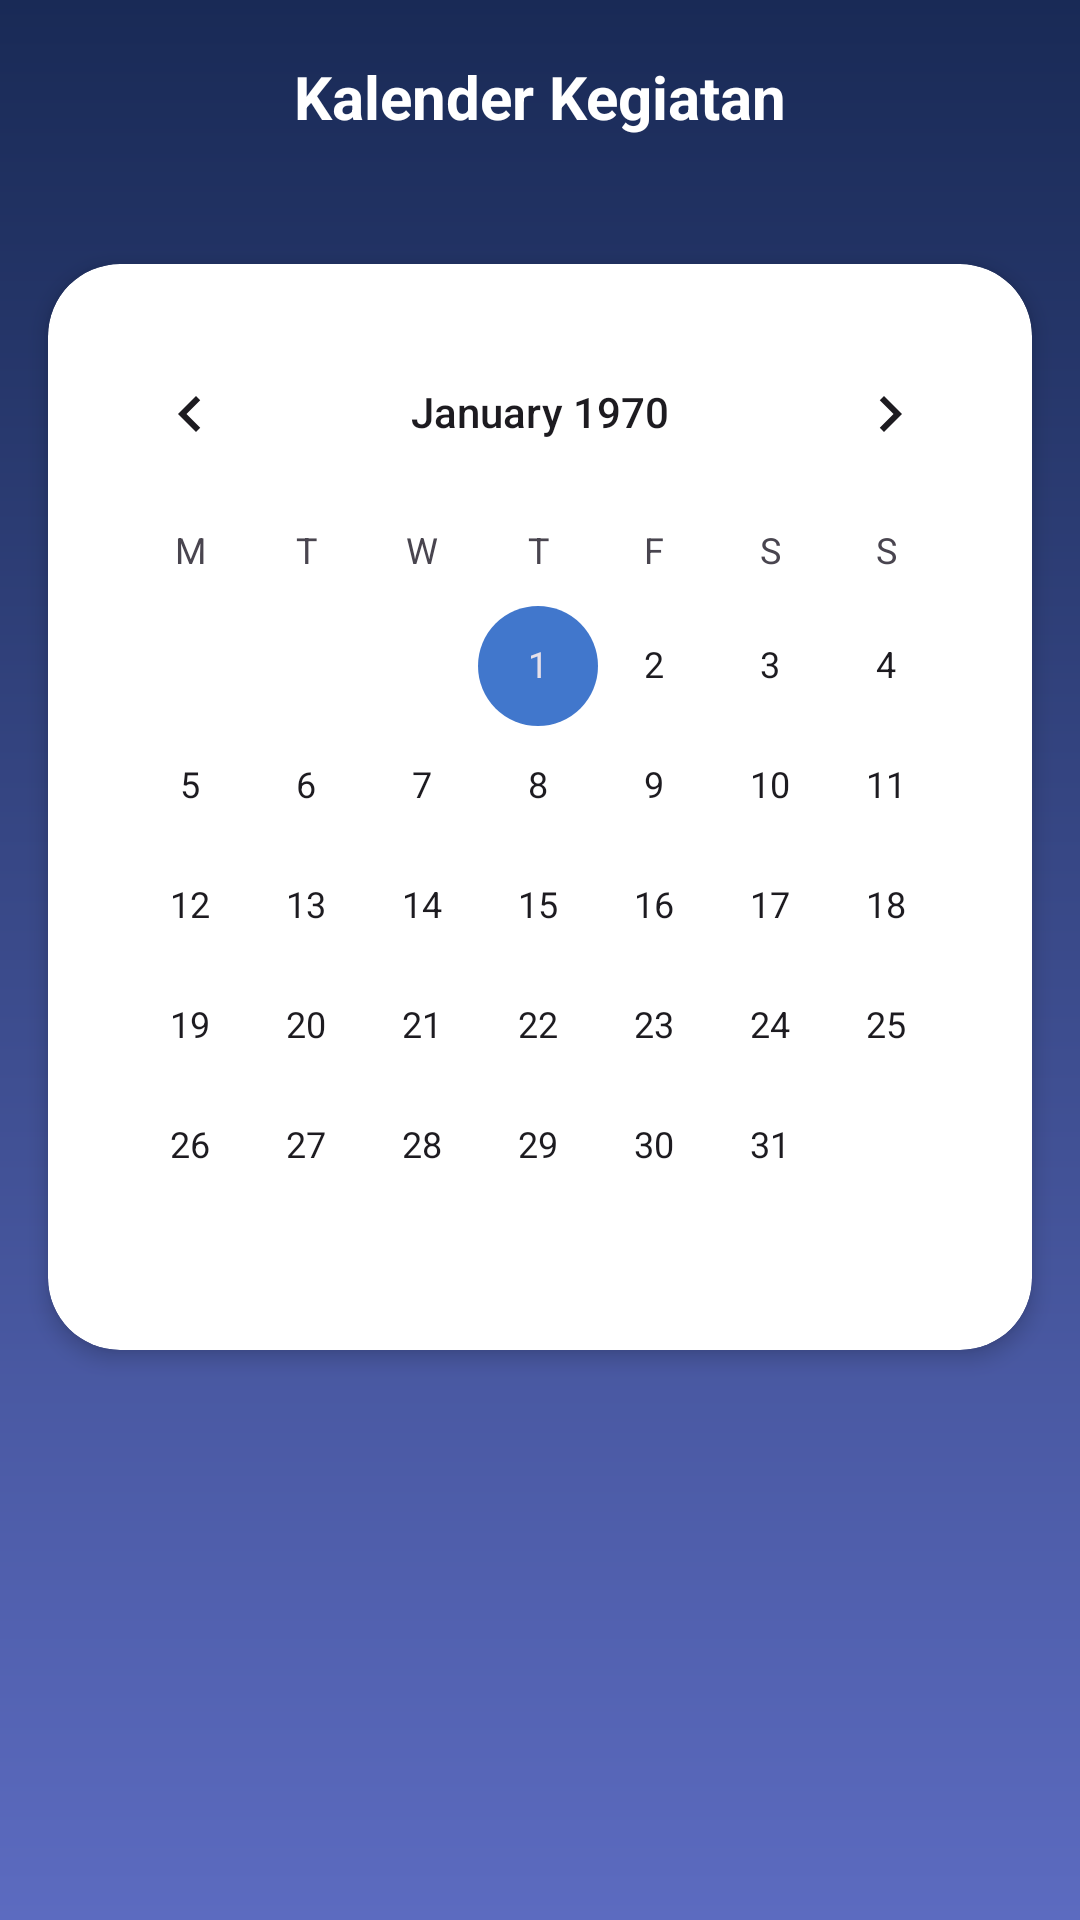

Reconstruct the res/layout file that produces this screen, plus the resources it refers to.
<!-- AndroidManifest.xml: application theme Theme.MobileSTKTech -->
<!-- res/layout/fragment_kalender.xml -->
<?xml version="1.0" encoding="utf-8"?>
<androidx.constraintlayout.widget.ConstraintLayout xmlns:android="http://schemas.android.com/apk/res/android"
    xmlns:app="http://schemas.android.com/apk/res-auto"
    xmlns:tools="http://schemas.android.com/tools"
    android:layout_width="match_parent"
    android:layout_height="match_parent"
    android:background="@drawable/background_gradient_blue_purple"
    tools:context=".kalender.KalenderFragment">

    
    <androidx.constraintlayout.widget.ConstraintLayout
        android:id="@+id/header_container"
        android:layout_width="match_parent"
        android:layout_height="?attr/actionBarSize"
        android:paddingTop="8dp"
        android:paddingBottom="8dp"
        app:layout_constraintTop_toTopOf="parent">

        <ImageButton
            android:id="@+id/btn_back_header"
            android:layout_width="wrap_content"
            android:layout_height="wrap_content"
            android:src="@drawable/ic_arrow_back"
            android:background="?attr/selectableItemBackgroundBorderless"
            android:padding="8dp"
            android:layout_marginStart="8dp"
            app:tint="@android:color/white"
            app:layout_constraintStart_toStartOf="parent"
            app:layout_constraintTop_toTopOf="parent"
            app:layout_constraintBottom_toBottomOf="parent" />

        <TextView
            android:id="@+id/tv_title_kalender"
            android:layout_width="wrap_content"
            android:layout_height="wrap_content"
            android:text="Kalender Kegiatan"
            android:textColor="@android:color/white"
            android:textSize="20sp"
            android:textStyle="bold"
            app:layout_constraintStart_toStartOf="parent"
            app:layout_constraintEnd_toEndOf="parent"
            app:layout_constraintTop_toTopOf="parent"
            app:layout_constraintBottom_toBottomOf="parent"/>
    </androidx.constraintlayout.widget.ConstraintLayout>

    
    <ScrollView
        android:layout_width="match_parent"
        android:layout_height="0dp"
        android:clipToPadding="false"
        android:paddingBottom="80dp"
        app:layout_constraintTop_toBottomOf="@id/header_container"
        app:layout_constraintBottom_toBottomOf="parent">

        <LinearLayout
            android:layout_width="match_parent"
            android:layout_height="wrap_content"
            android:orientation="vertical">

            
            <androidx.cardview.widget.CardView
                android:id="@+id/card_kalender"
                android:layout_width="match_parent"
                android:layout_height="wrap_content"
                android:layout_marginTop="24dp"
                android:layout_marginHorizontal="16dp"
                app:cardCornerRadius="24dp"
                app:cardBackgroundColor="@android:color/white"
                app:cardElevation="4dp">

                <LinearLayout
                    android:layout_width="match_parent"
                    android:layout_height="wrap_content"
                    android:orientation="vertical"
                    android:paddingTop="16dp"
                    android:paddingBottom="8dp"
                    android:paddingHorizontal="8dp">

                    <CalendarView
                        android:id="@+id/calendar_view"
                        android:layout_width="match_parent"
                        android:layout_height="wrap_content"
                        android:firstDayOfWeek="2"
                        android:showWeekNumber="false"/>
                </LinearLayout>
            </androidx.cardview.widget.CardView>

            
            <LinearLayout
                android:id="@+id/container_agenda_list"
                android:layout_width="match_parent"
                android:layout_height="wrap_content"
                android:orientation="vertical"
                android:layout_marginTop="16dp"
                android:layout_marginHorizontal="16dp"
                android:paddingBottom="16dp">

                

            </LinearLayout>

        </LinearLayout>
    </ScrollView>

</androidx.constraintlayout.widget.ConstraintLayout>
<!-- resources referenced by this layout -->
<resources>
  <!-- drawable background_gradient_blue_purple (drawable) -->
  <?xml version="1.0" encoding="utf-8"?>
  <shape xmlns:android="http://schemas.android.com/apk/res/android">
      <gradient
          android:angle="270"
          android:startColor="@color/blue_dark"
          android:endColor="@color/purple_accent"
          android:type="linear" />
  </shape>
  <style name="Theme.MobileSTKTech" parent="Theme.Material3.Light.NoActionBar">        <item name="colorPrimary">#6200EE</item>
          <item name="colorPrimaryVariant">#DA008BFF</item>
          <item name="colorSecondary">#C90F53BF</item>
          <item name="colorSecondaryVariant">@color/blue_main</item>
  
          <item name="android:statusBarColor" tools:targetApi="lollipop">?attr/colorPrimaryVariant</item>
      </style>
  <color name="blue_dark">#192A56</color>
  <color name="purple_accent">#5C6BC0</color>
  <color name="blue_main">@color/biru</color>
  <color name="biru">#0F53BF</color>
</resources>
